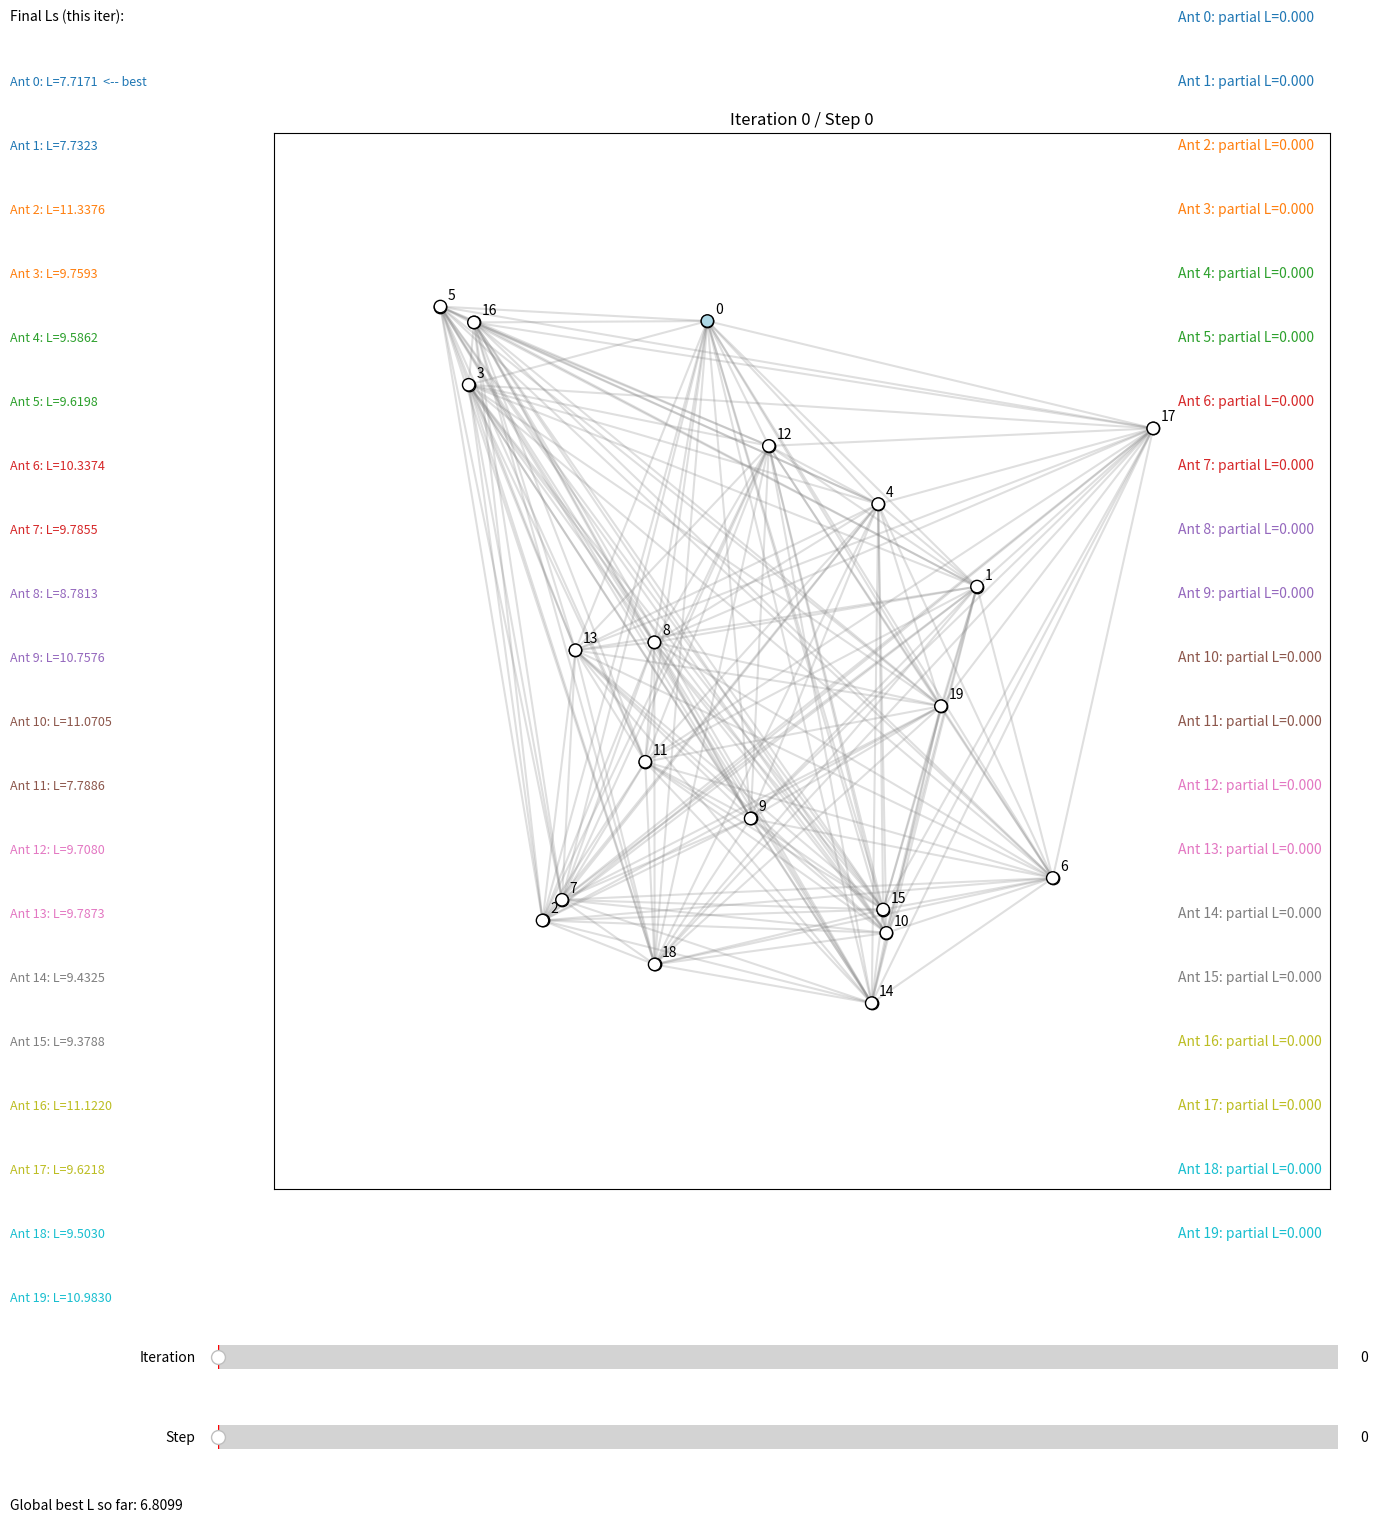
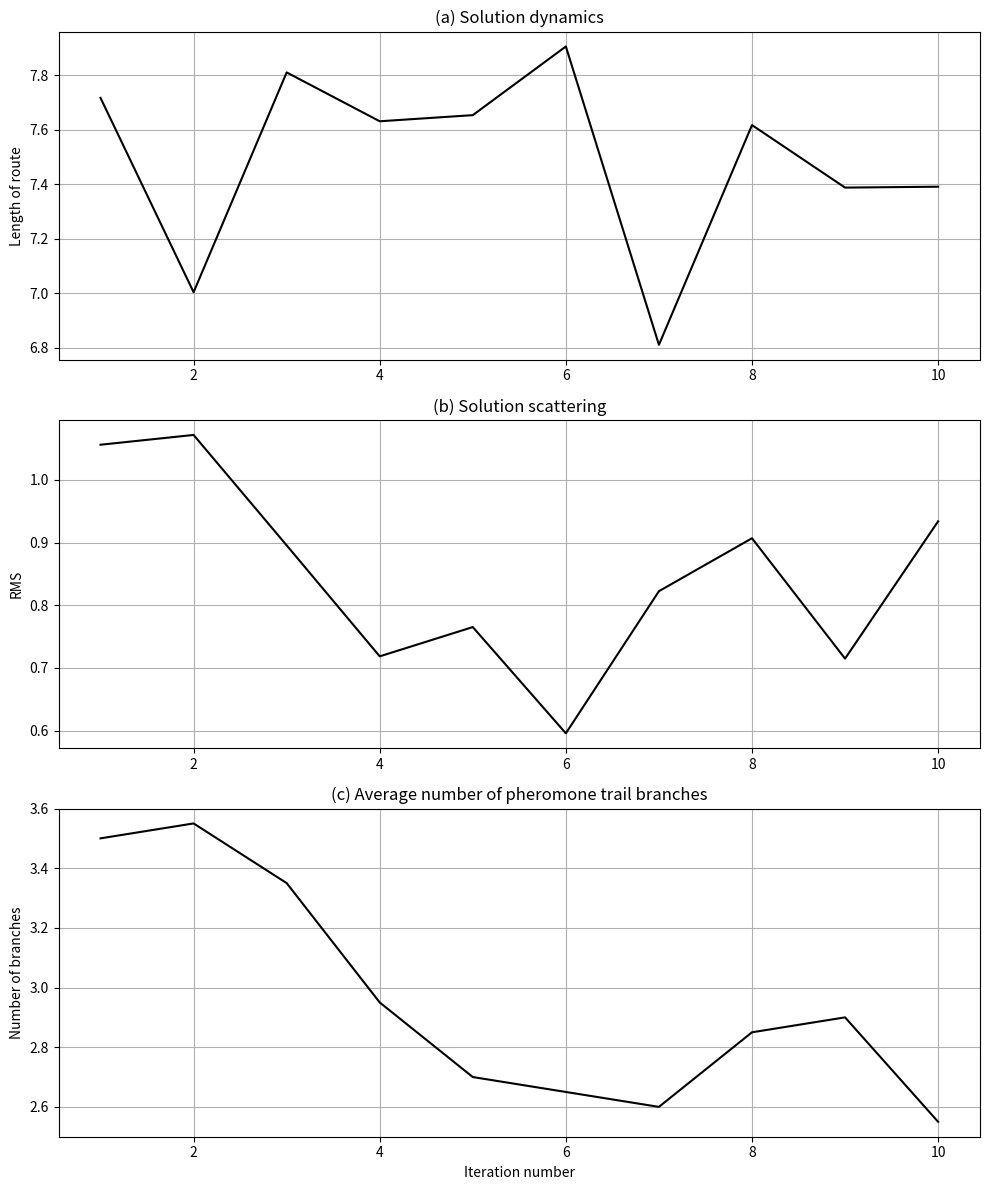

The matplotlib source for these figures, in order:
# aco_visual.py
import random
import numpy as np
import matplotlib.pyplot as plt
from matplotlib.widgets import Slider
import matplotlib.cm as cm

# -------------------------
# PARAMETERS (แก้ได้ตรงนี้) (Tunable parameters)
# -------------------------
random.seed(42)        # ตั้งค่า seed ของ random ให้ผลซ้ำได้ (set random seed for reproducibility)
np.random.seed(42)     # ตั้งค่า seed ของ numpy ให้ผลซ้ำได้ (set numpy seed for reproducibility)

n = 20                 # จำนวนเมือง (nodes) (number of cities/nodes)
m = n                  # จำนวนมด (ants) (number of ants)
elite_e = 5            # จำนวนมดเอลิท (elitist weight e) — 0 = ปิด, >0 = เปิด Elite Ants
iters = 10             # จำนวนรอบใหญ่ (iterations) (number of global iterations)
alpha = 0.5            # ความสำคัญของฟีโรโมน (pheromone importance, α)
beta = 0.5             # ความสำคัญของระยะทาง/การมองเห็น (visibility importance, β = 1/dist)
rho = 0.5              # อัตราการระเหยฟีโรโมน (evaporation rate, ρ)
Q = 1.0                # ค่าคงที่สำหรับการฝากฟีโรโมน (deposit constant, Q)
tau0 = 1.0             # ฟีโรโมนเริ่มต้นบนแต่ละเส้นทาง (initial pheromone on every edge, τ0)

# visualization params (พารามิเตอร์สำหรับการแสดงผล)
node_size = 80               # ขนาดจุดเมือง (node size)
edge_alpha = 0.25            # ความโปร่งของเส้นฐาน (alpha of background edges)
visited_edge_alpha = 0.9     # ความโปร่งของเส้นที่ถูกเดินแล้ว (alpha of visited edges)
pause_time = 0.01            # เวลาหน่วงเล็กน้อยตอนวาด (render pause time)

# -------------------------
# Build random graph (positions + distance matrix)
# -------------------------
pos = np.random.rand(n, 2)   # สุ่มพิกัดเมืองในกรอบ [0,1]^2 (random 2D positions in unit square)

# สร้างเมทริกซ์ระยะทาง D (ระยะทางระหว่างเมืองทุกคู่) (distance matrix between all city pairs)
D = np.zeros((n, n))
for i in range(n):
    for j in range(n):
        if i != j:
            # ใช้ระยะทางยูคลิด (Euclidean distance)
            D[i, j] = np.linalg.norm(pos[i] - pos[j])

# สร้างเมทริกซ์ฟีโรโมนเริ่มต้น tau และเมทริกซ์ visibility eta (init pheromone & visibility matrices)
tau = np.full((n, n), tau0)          # เริ่มทุกขอบด้วยค่า tau0 (initialize all edges with τ0)
np.fill_diagonal(tau, 0.0)           # ไม่มีฟีโรโมนบนเส้นทางไปตัวเอง (no self-loop pheromone)
eta = np.zeros((n, n))               # visibility = 1 / distance (inverse distance heuristic)
for i in range(n):
    for j in range(n):
        if D[i, j] > 0:
            eta[i, j] = 1.0 / D[i, j]  # ถ้าระยะไกล → visibility ต่ำ (longer distance → lower visibility)

# -------------------------
# Helpers
# -------------------------
def tour_length_from_order(order):
    """
    คำนวณความยาวทัวร์จากลำดับเมืองที่เยี่ยมชม (compute tour length from visiting order).
    ปิดทัวร์โดยกลับไปเมืองแรกเสมอ (closed tour back to start).
    (Computes total length and closes the loop back to the start)
    """
    L = 0.0
    for k in range(n):
        i = order[k]
        j = order[(k+1) % n]  # กลับไปเมืองเริ่มต้นเมื่อ k ถึงตัวสุดท้าย (wrap-around to start)
        L += D[i, j]
    return L

def transition_probs_matrix(current, allowed, tau_snapshot):
    """
    คำนวณโพรบสำหรับการเลือกเมืองถัดไปตามสูตร ACO:
    p(i->j) ∝ (tau_ij^alpha) * (eta_ij^beta)
    จากนั้นทำ normalization ให้รวมกันได้ 1
    (Compute next-city probabilities via ACO rule and normalize to sum to 1)
    """
    nums = []
    for j in allowed:
        # ความน่าจะเป็นขึ้นกับฟีโรโมนและ visibility (pheromone & visibility contribution)
        nums.append((tau_snapshot[current, j] ** alpha) * (eta[current, j] ** beta))
    s = sum(nums)
    if s == 0.0:
        # ถ้าไม่มีข้อมูลนำทาง ให้สุ่มเท่ากันทุกตัวเลือก (fallback to uniform when zero-sum)
        return [1.0/len(allowed)] * len(allowed)
    return [x/s for x in nums]  # ทำให้ผลรวมเป็น 1 (normalize)

# -------------------------
# MAIN ACO SIMULATION (store all steps)
# -------------------------
# all_rounds[iter] = เก็บข้อมูลรายละเอียดของแต่ละรอบ (store per-iteration data)
# ในแต่ละรอบ เก็บเส้นทางทุกมดแบบ step-by-step เพื่อใช้วาดภาพภายหลัง
# (record step-by-step paths for visualization)
all_rounds = []

global_best_len = float('inf')   # ความยาวทัวร์ที่ดีที่สุดเท่าที่เคยพบ (global best tour length)
global_best_tour = None          # ลำดับเมืองที่ดีที่สุดเท่าที่เคยพบ (global best tour order)

for it in range(iters):
    # ใช้ snapshot ของฟีโรโมนเพื่อการตัดสินใจในรอบนี้ (pheromone snapshot for decision this iter)
    tau_snapshot = tau.copy()

    # เตรียมที่เก็บข้อมูลต่อมดในรอบนี้ (containers for this iteration)
    iter_data = []          # ขั้นตอนการเดินของมดแต่ละตัว (per-ant step records)
    completed_tours = []    # ทัวร์สุดท้ายของมดแต่ละตัว (final tours per ant)
    completed_lengths = []  # ความยาวทัวร์สุดท้าย (final tour lengths per ant)

    # สร้างทัวร์สำหรับมดแต่ละตัว (construct tour for each ant)
    for a in range(m):
        start = 0                 # บังคับเริ่มที่เมือง 0 เพื่อเทียบกันง่าย (force start at city 0 for comparability)
        current = start           # ตำแหน่งปัจจุบันของมด (current city)
        visited = [start]         # รายการเมืองที่เยี่ยมชมแล้ว (visited list)
        edges = []                # ขอบที่เดินผ่าน (visited edges)
        partial_len = 0.0         # ระยะทางสะสมระหว่างเดิน (accumulated partial length)

        steps = []                # เก็บสถานะเป็นช่วงๆ (snapshot per step)
        # บันทึกสถานะเริ่มต้น (record initial state)
        steps.append({
            "current": current,
            "visited": visited.copy(),
            "edges": edges.copy(),
            "partial_len": partial_len
        })

        # allowed เมืองที่ยังไม่เคยไป (candidate next cities)
        allowed = [j for j in range(n) if j != current]

        # เดินจนกว่าจะครบทุกเมือง (loop until all cities visited)
        while len(visited) < n:
            allowed = [j for j in range(n) if j not in visited]  # ตัวเลือกเมืองที่ยังไม่เคยไป (unvisited candidates)
            probs = transition_probs_matrix(current, allowed, tau_snapshot)  # โพรบเลือกเมืองถัดไป (probabilities)
            # random.choices รองรับ weights (เลือกหนึ่งเมืองตามโพรบ) (sample next city by weights)
            next_city = random.choices(allowed, weights=probs, k=1)[0]

            # อัปเดตสถานะการเดิน (update path state)
            edges.append((current, next_city))                 # เพิ่มขอบที่เดิน (append traversed edge)
            partial_len += D[current, next_city]               # บวกระยะที่เดินเพิ่ม (accumulate length)
            visited.append(next_city)                          # ทำเครื่องหมายว่าเยี่ยมชมแล้ว (mark visited)
            current = next_city                                # ย้ายไปเมืองถัดไป (move to next)

            # บันทึกหลังแต่ละก้าว (record after each step)
            steps.append({
                "current": current,
                "visited": visited.copy(),
                "edges": edges.copy(),
                "partial_len": partial_len
            })

        # ปิดทัวร์โดยกลับสู่เมืองเริ่มต้น (close the tour by returning to start)
        edges_with_return = edges.copy()
        edges_with_return.append((visited[-1], visited[0]))     # เพิ่มขอบกลับเมืองแรก (add closing edge)
        partial_len_closed = partial_len + D[visited[-1], visited[0]]  # ระยะรวมหลังปิดทัวร์ (closed tour length)

        # บันทึกสเต็ปสุดท้ายหลังปิดทัวร์ (record final closed state)
        steps.append({
            "current": visited[0],   # กลับถึงเมืองเริ่มต้น (back to start)
            "visited": visited.copy(),
            "edges": edges_with_return.copy(),
            "partial_len": partial_len_closed
        })

        # เก็บข้อมูลของมดตัวนี้ (store this ant result)
        iter_data.append(steps)
        completed_tours.append(visited.copy())
        completed_lengths.append(partial_len_closed)

        # อัปเดต global best ถ้าพบทัวร์ที่สั้นกว่า (update global best if improved)
        if partial_len_closed < global_best_len:
            global_best_len = partial_len_closed
            global_best_tour = visited.copy()

    # หลังจากมดทุกตัวเดินครบแล้ว อัปเดตฟีโรโมน (update pheromones after all ants finished)
    # 1) ระเหยฟีโรโมน (evaporation): tau = (1 - rho) * tau
    tau = (1.0 - rho) * tau
    np.fill_diagonal(tau, 0.0)  # ไม่ให้เกิด self-loop (ensure no self-pheromone)

    # 2) ฝากฟีโรโมนตามเส้นทางของแต่ละมด (deposit pheromone along each ant's route)
    for tour_nodes, L in zip(completed_tours, completed_lengths):
        deposit = Q / L  # ฟีโรโมนต่อขอบตามความยาวทัวร์ (pheromone proportional to 1/L)
        for k in range(n):
            i = tour_nodes[k]
            j = tour_nodes[(k+1) % n]
            tau[i, j] += deposit
            tau[j, i] += deposit   # ทำให้เป็นกราฟไร้ทิศทาง (symmetric update for undirected graph)

    # 3) Elitist update: บูสต์ฟีโรโมนบนทัวร์ที่ดีที่สุดทั่วโลก (Eq: Δτ_ij,e = e * Q / L+)
    if elite_e > 0 and global_best_tour is not None:
        L_plus = global_best_len
        elite_deposit = elite_e * Q / L_plus
        for k in range(n):
            i = global_best_tour[k]
            j = global_best_tour[(k+1) % n]
            tau[i, j] += elite_deposit
            tau[j, i] += elite_deposit


    # บันทึกข้อมูลรอบนี้สำหรับการแสดงผล (record this iteration for visualization)
    iter_record = {
        "ants_steps": iter_data,             # ขั้นตอนของมดทุกตัว (per-ant steps)
        "final_tours": completed_tours,      # ทัวร์สุดท้าย (final tours)
        "final_lengths": completed_lengths,  # ความยาวทัวร์สุดท้าย (final lengths)
        "tau_after": tau.copy()              # ฟีโรโมนหลังอัปเดต (pheromone after update)
    }
    all_rounds.append(iter_record)

    # แสดงสรุปผลรอบนี้ใน console (print per-iteration summary)
    best_idx = int(np.argmin(completed_lengths))
    print(f"[ITER {it}] Best this iter: Ant {best_idx}  L={completed_lengths[best_idx]:.4f}")

print("\nGLOBAL BEST:")
print(" Best tour (0-indexed):", global_best_tour)  # แสดงลำดับเมือง (show best tour order)
print(" Best length:", global_best_len)             # แสดงความยาวที่ดีที่สุด (show best length)

# -------------------------
# VISUALIZATION (matplotlib with 2 sliders)
# -------------------------
# เตรียมข้อมูลสำหรับ slider (จำนวน step สูงสุดแต่ละรอบ) (max steps per iteration)
max_steps_per_iter = [ max(len(all_rounds[it]['ants_steps'][a]) for a in range(m)) for it in range(iters) ]
global_max_steps = max(max_steps_per_iter)  # ใช้กำหนด max ของ slider step (used for step slider max)

fig, ax = plt.subplots(figsize=(16, 16))
# ขยายพื้นที่ด้านล่างให้พอวาง slider (increase bottom margin for sliders)
plt.subplots_adjust(left=0.05, right=0.98, bottom=0.22)

# วาดกราฟพื้นฐาน (เส้นสีเทา) เพื่อให้เห็นโครงข่ายทั้งหมด (draw background complete graph)
for i in range(n):
    for j in range(i+1, n):
        ax.plot([pos[i,0], pos[j,0]], [pos[i,1], pos[j,1]], color='gray', alpha=edge_alpha, zorder=1)

# วาด node เมือง (draw city nodes)
sc = ax.scatter(pos[:,0], pos[:,1], s=node_size, c='white', edgecolors='black', zorder=3)
for i, (x,y) in enumerate(pos):
    ax.text(x+0.01, y+0.01, str(i), fontsize=10, zorder=4)  # ใส่หมายเลขเมือง (label city index)

# ตั้งขอบเขตและอัตราส่วนแกน (set axes limits and aspect)
ax.set_xlim(-0.2, 1.2)
ax.set_ylim(-0.2, 1.2)
ax.set_aspect('equal', 'box')

# สร้าง slider สำหรับเลือก iteration และ step (sliders for iteration & step)
ax_iter = plt.axes([0.15, 0.10, 0.7, 0.03])  # พื้นที่วาด slider iteration (axes for iteration slider)
ax_step = plt.axes([0.15, 0.05, 0.7, 0.03])  # พื้นที่วาด slider step (axes for step slider)

slider_iter = Slider(ax_iter, 'Iteration', 0, iters-1, valinit=0, valstep=1)             # เลือกรอบ (iteration slider)
slider_step = Slider(ax_step, 'Step', 0, global_max_steps-1, valinit=0, valstep=1)       # เลือกก้าว (step slider)

# สร้าง colormap สำหรับมดแต่ละตัว (colormap for ants)
cmap = cm.get_cmap('tab10', m)

# ตัวแปรเก็บ artist/handles ที่ต้องลบเมื่อ update plot (keep handles to remove on update)
edge_lines = []   # รายการเส้นทางที่วาด (list of Line2D for edges)
current_scatter = None
text_handles = [] # เก็บข้อความนอกกราฟ (off-axes text handles)

def update_plot(val):
    """
    callback เมื่อเลื่อน slider: ล้างภาพเดิม, วาดเส้นทางตาม step ของแต่ละมด,
    แสดงสรุประยะทางบางส่วน และไฮไลท์โหนดที่ถูกเยี่ยมชม
    (Slider callback: redraw paths at a given step and show partial stats)
    """
    global edge_lines, current_scatter, text_handles

    iter_idx = int(slider_iter.val)   # รอบที่เลือก (selected iteration)
    step_idx = int(slider_step.val)   # สเต็ปที่เลือก (selected step)

    # จำกัด step_idx ไม่ให้เกินจำนวน step จริงของรอบนี้ (cap step within available steps)
    max_steps = max_steps_per_iter[iter_idx]
    if step_idx >= max_steps:
        step_idx = max_steps - 1
        slider_step.set_val(step_idx)  # sync slider value (safeguard)

    # ลบข้อความนอกกราฟเก่าก่อนวาดใหม่ (remove previous off-axes texts)
    for t in text_handles:
        try:
            t.remove()
        except Exception:
            pass
    text_handles = []

    iter_data = all_rounds[iter_idx]['ants_steps']        # ข้อมูลการเดินของมดในรอบนี้ (per-ant steps this iter)
    final_lengths = all_rounds[iter_idx]['final_lengths'] # ความยาวทัวร์สุดท้ายในรอบนี้ (final lengths this iter)
    best_local = int(np.argmin(final_lengths))            # ดัชนีมดที่ดีที่สุดในรอบนี้ (best ant index this iter)

    # เคลียร์แกนก่อนวาดใหม่ (clear axes before re-draw)
    ax.clear()

    # วาดกราฟพื้นฐาน (เส้นสีเทา) (draw background full graph)
    for i in range(n):
        for j in range(i+1, n):
            ax.plot([pos[i,0], pos[j,0]], [pos[i,1], pos[j,1]], color='gray', alpha=edge_alpha, zorder=1)

    # วาด node เมือง (สีขาว) (draw nodes as white circles)
    ax.scatter(pos[:,0], pos[:,1], s=node_size, c='white', edgecolors='black', zorder=3)
    for i, (x,y) in enumerate(pos):
        ax.text(x+0.01, y+0.01, str(i), fontsize=10, zorder=4)

    # ตั้งค่ากรอบแสดงผลอีกครั้ง (reset axes settings)
    ax.set_xlim(-0.2, 1.2)
    ax.set_ylim(-0.2, 1.2)
    ax.set_aspect('equal', 'box')
    ax.set_title(f"Iteration {iter_idx} / Step {step_idx}")  # ชื่อกราฟบอกสถานะ (title showing state)

    ax.set_xticks([])  # เอาแกน x ออกเพื่อความสะอาด (hide x ticks)
    ax.set_yticks([])  # เอาแกน y ออกเพื่อความสะอาด (hide y ticks)

    # --- ข้อมูลมดอยู่นอกกราฟ (off-axes info per ant) ---
    for ant_idx in range(m):
        steps_list = iter_data[ant_idx]
        s_idx = min(step_idx, len(steps_list)-1)  # ป้องกันเกินช่วง (guard index)
        rec = steps_list[s_idx]                   # สถานะของมดตัวนี้ ณ step ที่เลือก (state at selected step)
        col = cmap(ant_idx)
        t = fig.text(
            0.75, 0.95 - 0.04*ant_idx,
            f"Ant {ant_idx}: partial L={rec['partial_len']:.3f}",
            color=col, fontsize=10
        )
        text_handles.append(t)

    # --- Final lengths อยู่นอกกราฟ (show final lengths for this iter) ---
    t2 = fig.text(0.02, 0.95, "Final Ls (this iter):", fontsize=10)
    text_handles.append(t2)
    for k, L in enumerate(final_lengths):
        txt = fig.text(
            0.02, 0.95 - 0.04*(k+1),
            f"Ant {k}: L={L:.4f}" + ("  <-- best" if k == best_local else ""),
            color=cmap(k), fontsize=9
        )
        text_handles.append(txt)

    # --- Global best อยู่นอกกราฟ (show global best so far) ---
    gbest = global_best_len
    t3 = fig.text(0.02, 0.02, f"Global best L so far: {gbest:.4f}", fontsize=10)
    text_handles.append(t3)

    # --- วาดเส้นทางที่มดเดินใน step นี้ (draw traversed edges up to this step) ---
    for ant_idx in range(m):
        steps_list = iter_data[ant_idx]
        s_idx = min(step_idx, len(steps_list)-1)
        rec = steps_list[s_idx]
        col = cmap(ant_idx)
        # วาดเส้นทางที่เดินแล้ว (แต่ละมดคนละสี) (draw edges; different color per ant)
        for (i, j) in rec['edges']:
            ax.plot(
                [pos[i,0], pos[j,0]], [pos[i,1], pos[j,1]],
                color=col, alpha=visited_edge_alpha, linewidth=2, zorder=2
            )

    # --- วาด node ที่ถูกเยี่ยมชมแล้ว (เปลี่ยนสีเป็นฟ้าอ่อน) (mark visited nodes) ---
    visited_nodes = set()
    for ant_idx in range(m):
        steps_list = iter_data[ant_idx]
        s_idx = min(step_idx, len(steps_list)-1)
        rec = steps_list[s_idx]
        visited_nodes.update(rec['visited'])

    node_colors = ['lightblue' if i in visited_nodes else 'white' for i in range(n)]
    ax.scatter(pos[:,0], pos[:,1], s=node_size, c=node_colors, edgecolors='black', zorder=3)

    plt.draw()  # อัปเดตภาพ (trigger redraw)

# ฟังก์ชันสำหรับเปลี่ยน iteration (slider) (when iteration slider changes)
def on_iter_change(v):
    # เมื่อ iteration เปลี่ยน ให้ปรับ step slider max และ reset step เป็น 0
    # (when iteration changes, update step slider's max and reset to 0)
    slider_step.valmax = max_steps_per_iter[int(v)]
    slider_step.ax.set_xlim(slider_step.valmin, slider_step.valmax - 1 if slider_step.valmax > 0 else 0)
    slider_step.set_val(0)
    update_plot(v)  # วาดใหม่สำหรับ iter ใหม่นี้ (redraw for new iteration)

# ผูก callback เข้ากับ sliders (bind callbacks)
slider_iter.on_changed(on_iter_change)
slider_step.on_changed(update_plot)

# initialize การแสดงผลครั้งแรก (initial draw)
update_plot(0)
plt.show()

# -------------------------
# SUMMARY PLOTS (หลังจบ ACO simulation) (post-simulation summary)
# -------------------------

# 1) รวบรวมข้อมูลต่อรอบเพื่อ plot สรุป (collect per-iteration stats)
best_lengths = []    # ความยาวทัวร์ที่ดีที่สุดแต่ละรอบ (best length per iteration)
rms_lengths = []     # ค่ากระจายมาตรฐานของความยาวทัวร์ (std/RMS of lengths per iter)
branch_counts = []   # จำนวนกิ่งฟีโรโมน (edge ที่มี tau สูงกว่าค่าเฉลี่ย) / n (avg branches)

for it in range(iters):
    final_lengths = all_rounds[it]['final_lengths']
    tau_after = all_rounds[it]['tau_after']

    # (a) best length ในรอบนี้ (best length this iteration)
    best_lengths.append(np.min(final_lengths))

    # (b) ความกระจายของความยาวทัวร์ (scattering; std as RMS proxy)
    rms_lengths.append(np.std(final_lengths))

    # (c) นับจำนวนขอบที่ tau > ค่าเฉลี่ย (average number of strong-pheromone branches)
    # หาร 2 เพราะกราฟไร้ทิศทาง (divide by 2 for undirected symmetry)
    tau_mean = np.mean(tau_after)
    branches = np.sum((tau_after > tau_mean) & (tau_after > 0)) // 2
    branch_counts.append(branches / n)  # แปลงให้เทียบตามจำนวนเมือง (normalize by n)

# 2) วาดกราฟสรุปผล (draw summary charts)
fig2, axs = plt.subplots(3, 1, figsize=(10, 12))
iters_range = np.arange(1, iters+1)

# (a) Solution dynamics — แนวโน้มความยาวที่ดีที่สุด (trend of best length)
axs[0].plot(iters_range, best_lengths, '-k')  # เส้นสีดำ (black line)
axs[0].set_title('(a) Solution dynamics')
axs[0].set_ylabel('Length of route')
axs[0].grid(True)

# (b) Solution scattering — การกระจายของผลลัพธ์ในแต่ละรอบ (spread/variance per iter)
axs[1].plot(iters_range, rms_lengths, '-k')
axs[1].set_title('(b) Solution scattering')
axs[1].set_ylabel('RMS')
axs[1].grid(True)

# (c) Average number of pheromone trail branches — จำนวนกิ่งฟีโรโมนเฉลี่ย (avg pheromone branches)
axs[2].plot(iters_range, branch_counts, '-k')
axs[2].set_title('(c) Average number of pheromone trail branches')
axs[2].set_xlabel('Iteration number')
axs[2].set_ylabel('Number of branches')
axs[2].grid(True)

plt.tight_layout()
plt.show()
